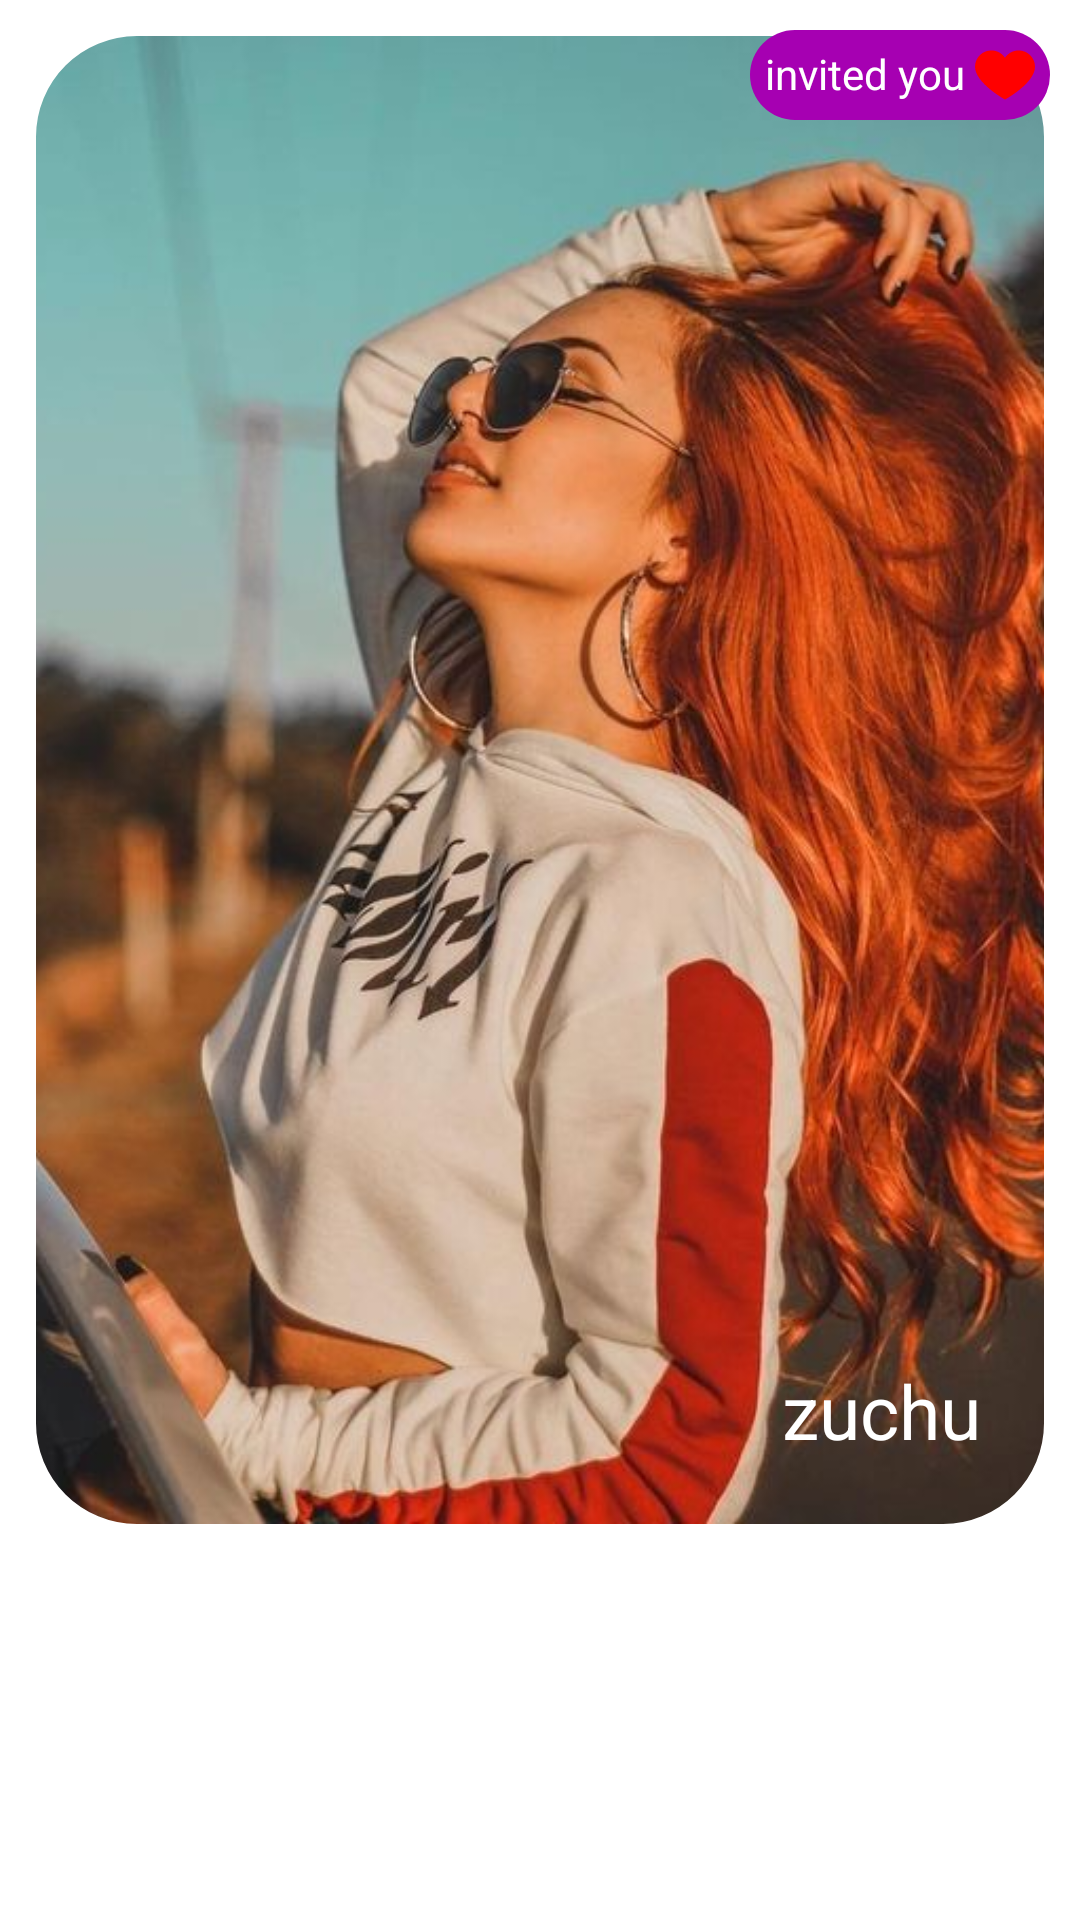

This screen was rendered from an Android layout file. Write that file and the resources it references.
<!-- AndroidManifest.xml: application theme Theme.Litup -->
<!-- res/layout/single_recycler3.xml -->
<?xml version="1.0" encoding="utf-8"?>
<RelativeLayout xmlns:android="http://schemas.android.com/apk/res/android"
    android:layout_width="wrap_content"
    android:layout_height="wrap_content"
    xmlns:app="http://schemas.android.com/apk/res-auto">
    <com.google.android.material.imageview.ShapeableImageView
        android:id="@+id/single_recycler3"
        android:layout_width="350dp"
        android:layout_height="500dp"
        android:layout_centerHorizontal="true"
        android:src="@drawable/model6"
        android:scaleType="centerCrop"
        android:padding="2dp"
        android:layout_margin="10dp"
        app:shapeAppearanceOverlay="@style/corner_style2"/>
    <TextView
        android:id="@+id/txt_invited_you"
        android:padding="5dp"
        android:layout_width="wrap_content"
        android:layout_height="wrap_content"
        android:text="invited you "
        android:textColor="@color/white"
        android:background="@drawable/background1"
        android:drawableEnd="@drawable/ic_heart"
        android:layout_alignTop="@id/single_recycler3"
        android:layout_alignEnd="@id/single_recycler3"
        />

    <TextView
        android:id="@+id/txt_name"
        android:layout_width="wrap_content"
        android:layout_height="wrap_content"
        android:layout_alignEnd="@id/single_recycler3"
        android:layout_alignBottom="@id/single_recycler3"
        android:layout_marginStart="30dp"
        android:layout_marginTop="30dp"
        android:layout_marginEnd="23dp"
        android:layout_marginBottom="23dp"
        android:text="zuchu"
        android:textColor="@color/white"
        android:textSize="25sp" />

</RelativeLayout>
<!-- resources referenced by this layout -->
<resources>
  <color name="white">#FFFFFF</color>
  <!-- drawable background1 (drawable) -->
  <?xml version="1.0" encoding="utf-8"?>
  <shape android:shape="rectangle" xmlns:android="http://schemas.android.com/apk/res/android">
  <solid android:color="@color/purple" />
      <corners android:radius="15dp"/>
  </shape>
  <!-- drawable ic_heart (drawable) -->
  <vector android:height="20dp" android:viewportHeight="391.837"
      android:viewportWidth="391.837" android:width="20dp" xmlns:android="http://schemas.android.com/apk/res/android">
      <path android:fillColor="#ff0000" android:pathData="M285.257,35.528c58.743,0.286 106.294,47.836 106.58,106.58c0,107.624 -195.918,214.204 -195.918,214.204S0,248.165 0,142.108c0,-58.862 47.717,-106.58 106.58,-106.58l0,0c36.032,-0.281 69.718,17.842 89.339,48.065C215.674,53.517 249.273,35.441 285.257,35.528z"/>
  </vector>
  <!-- drawable model6: jpg bitmap (drawable, 59153 bytes) -->
  <style name="corner_style2">
          <item name="cornerSize">10%</item>
      </style>
  <style name="Theme.Litup" parent="Theme.MaterialComponents.Light.NoActionBar">
          
          <item name="android:windowBackground">@color/white</item>
          <item name="colorPrimary">@color/purple</item>
          <item name="colorPrimaryVariant">@color/dark_blue</item>
          <item name="colorOnPrimary">@color/white</item>
      </style>
  <color name="purple">#A600B2</color>
  <color name="dark_blue">#260752</color>
</resources>
